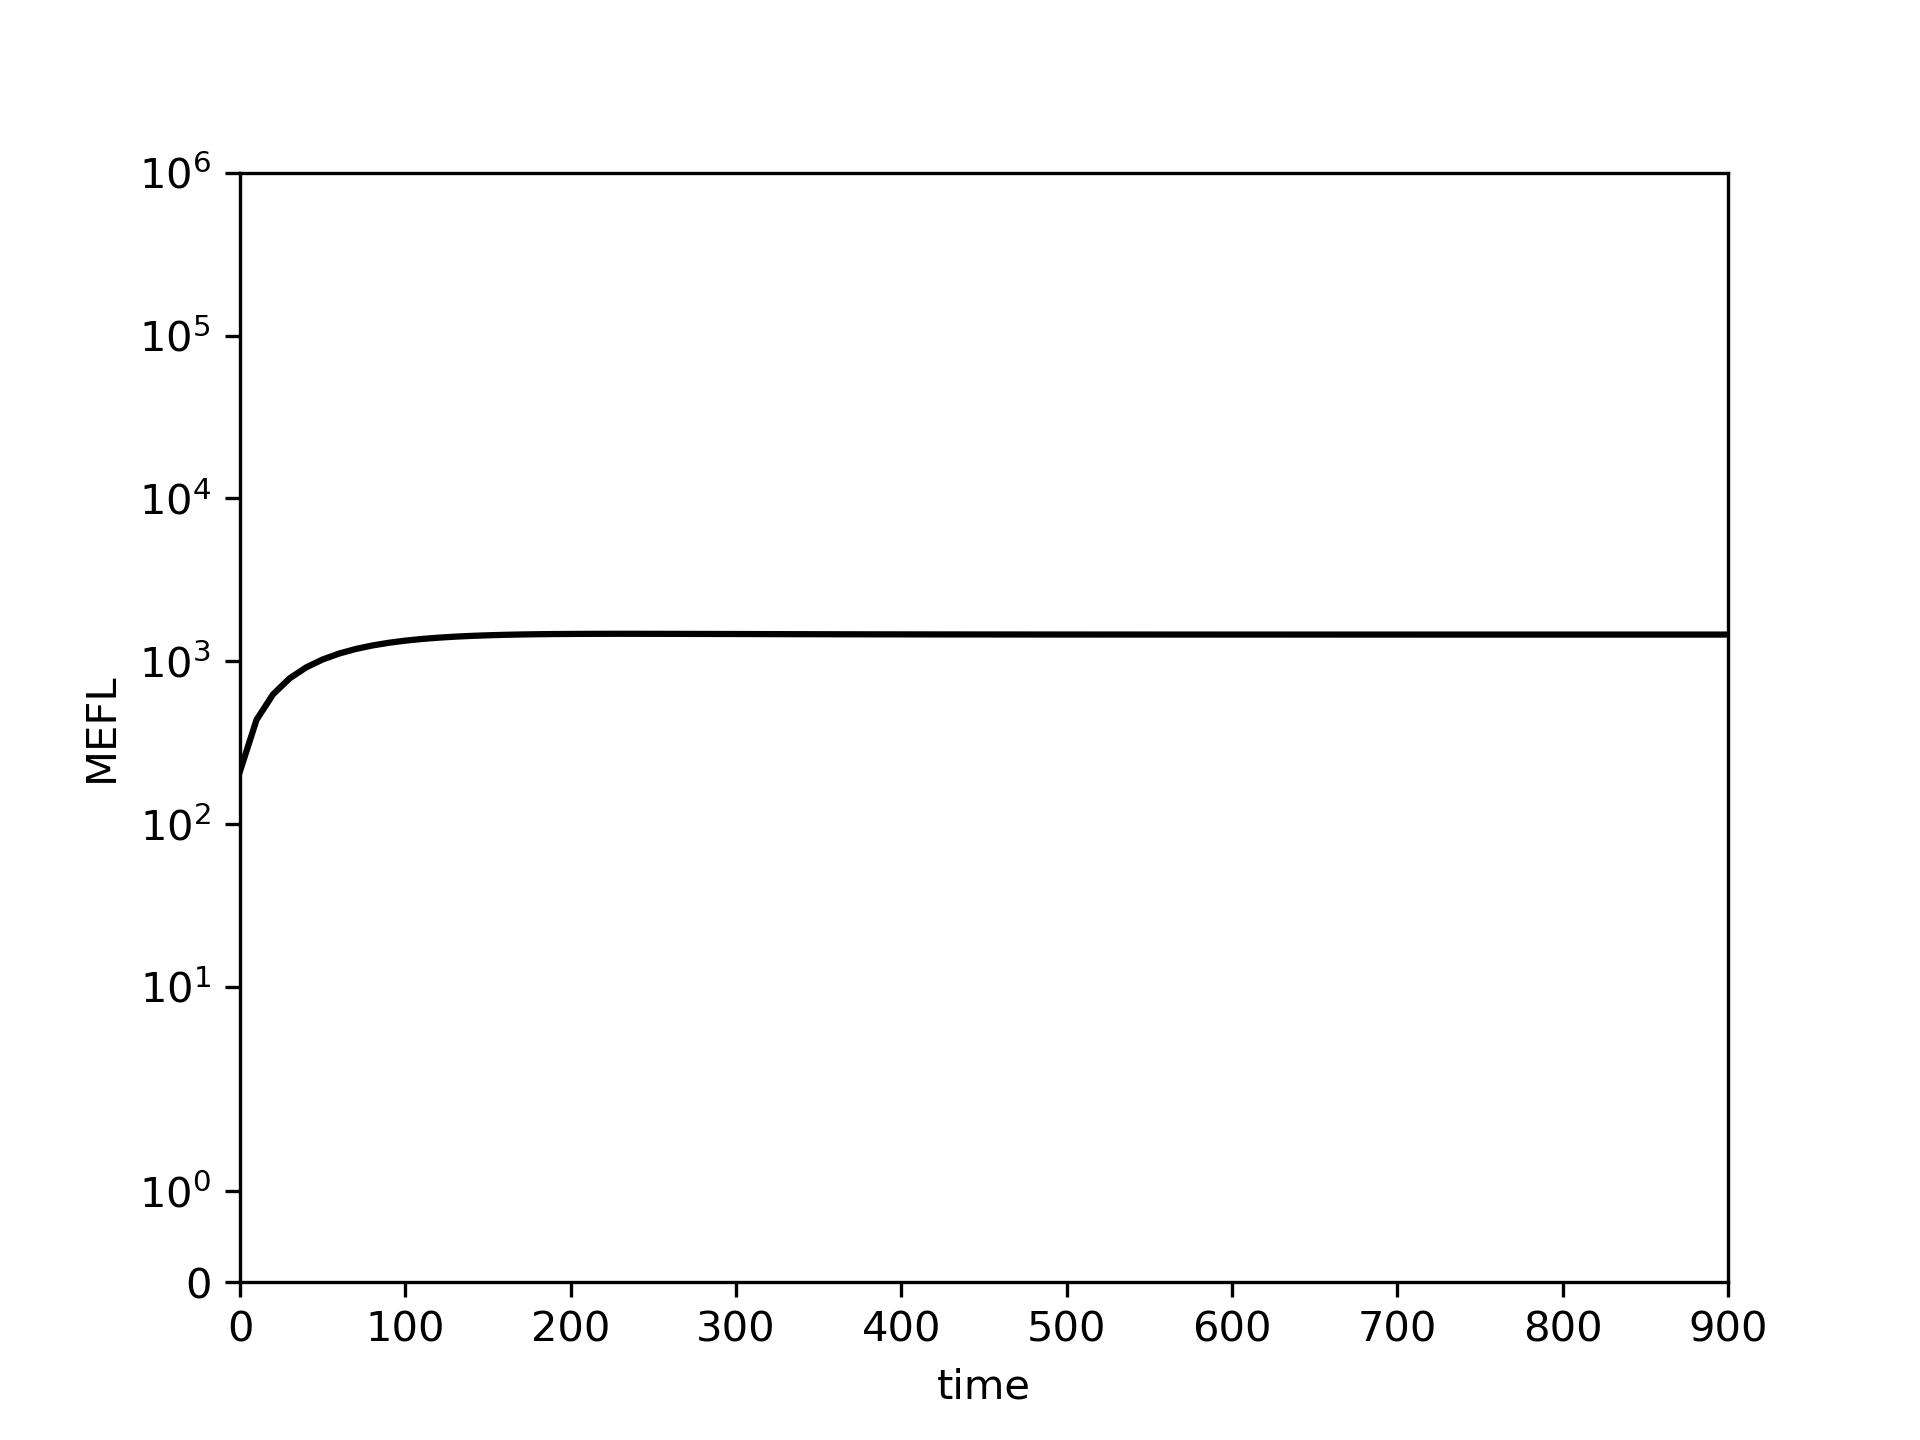

The file beside this chart, header and first rows:
0.0, 10.0, 20.0, 30.0, 40.0, 50.0, 60.0, 70.0, 80.0, 90.0, 100.0, 110.0, 120.0, 130.0, 140.0, 150.0, 160.0, 170.0, 180.0, 190.0, 200.0, 210.0, 220.0, 230.0
210.9, 437, 626.6, 784.9, 916.5, 1026, 1115, 1189, 1250, 1299, 1338, 1370, 1396, 1416, 1432, 1444, 1453, 1460, 1465, 1469, 1472, 1473, 1474, 1474
